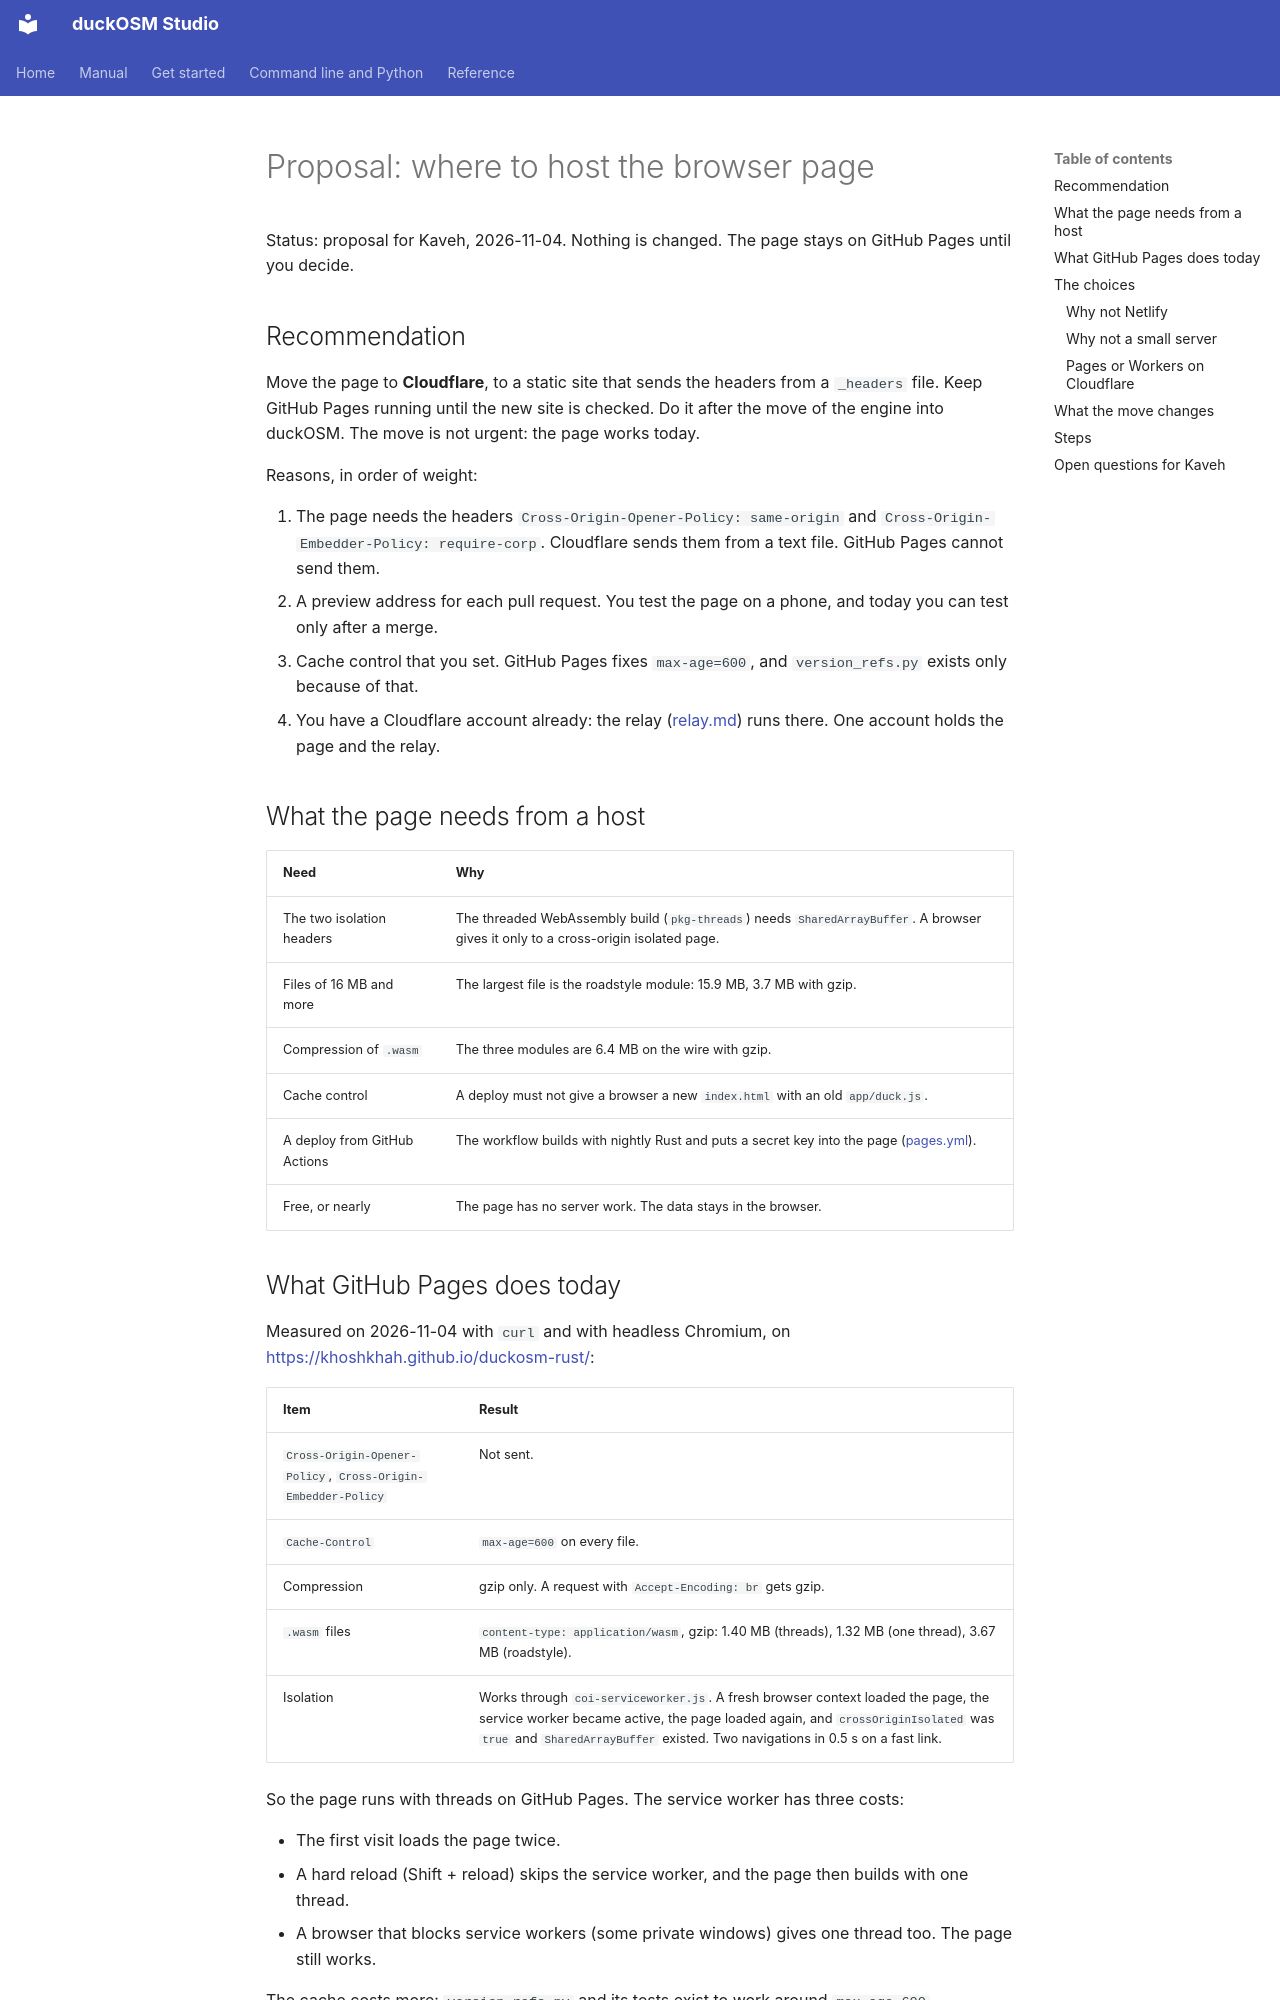

repository: Khoshkhah/duckosm-rust · page: proposals/hosting/index.html · generator: mkdocs

# Proposal: where to host the browser page

Status: proposal for Kaveh, 2026-11-04. Nothing is changed. The page stays on GitHub Pages until you decide.

## Recommendation

Move the page to **Cloudflare**, to a static site that sends the headers from a `_headers` file. Keep GitHub Pages running until the new site is checked. Do it after the move of the engine into duckOSM. The move is not urgent: the page works today.

Reasons, in order of weight:

1. The page needs the headers `Cross-Origin-Opener-Policy: same-origin` and `Cross-Origin-Embedder-Policy: require-corp`. Cloudflare sends them from a text file. GitHub Pages cannot send them.
2. A preview address for each pull request. You test the page on a phone, and today you can test only after a merge.
3. Cache control that you set. GitHub Pages fixes `max-age=600`, and `version_refs.py` exists only because of that.
4. You have a Cloudflare account already: the relay ([relay.md](../relay.md)) runs there. One account holds the page and the relay.

## What the page needs from a host

| Need | Why |
|---|---|
| The two isolation headers | The threaded WebAssembly build (`pkg-threads`) needs `SharedArrayBuffer`. A browser gives it only to a cross-origin isolated page. |
| Files of 16 MB and more | The largest file is the roadstyle module: 15.9 MB, 3.7 MB with gzip. |
| Compression of `.wasm` | The three modules are 6.4 MB on the wire with gzip. |
| Cache control | A deploy must not give a browser a new `index.html` with an old `app/duck.js`. |
| A deploy from GitHub Actions | The workflow builds with nightly Rust and puts a secret key into the page ([pages.yml](https://github.com/Khoshkhah/duckosm-rust/blob/main/.github/workflows/pages.yml)). |
| Free, or nearly | The page has no server work. The data stays in the browser. |

## What GitHub Pages does today

Measured on 2026-11-04 with `curl` and with headless Chromium, on <https://khoshkhah.github.io/duckosm-rust/>:

| Item | Result |
|---|---|
| `Cross-Origin-Opener-Policy`, `Cross-Origin-Embedder-Policy` | Not sent. |
| `Cache-Control` | `max-age=600` on every file. |
| Compression | gzip only. A request with `Accept-Encoding: br` gets gzip. |
| `.wasm` files | `content-type: application/wasm`, gzip: 1.40 MB (threads), 1.32 MB (one thread), 3.67 MB (roadstyle). |
| Isolation | Works through `coi-serviceworker.js`. A fresh browser context loaded the page, the service worker became active, the page loaded again, and `crossOriginIsolated` was `true` and `SharedArrayBuffer` existed. Two navigations in 0.5 s on a fast link. |

So the page runs with threads on GitHub Pages. The service worker has three costs:

- The first visit loads the page twice.
- A hard reload (Shift + reload) skips the service worker, and the page then builds with one thread.
- A browser that blocks service workers (some private windows) gives one thread too. The page still works.

The cache costs more: `version_refs.py` and its tests exist to work around `max-age=600`.
